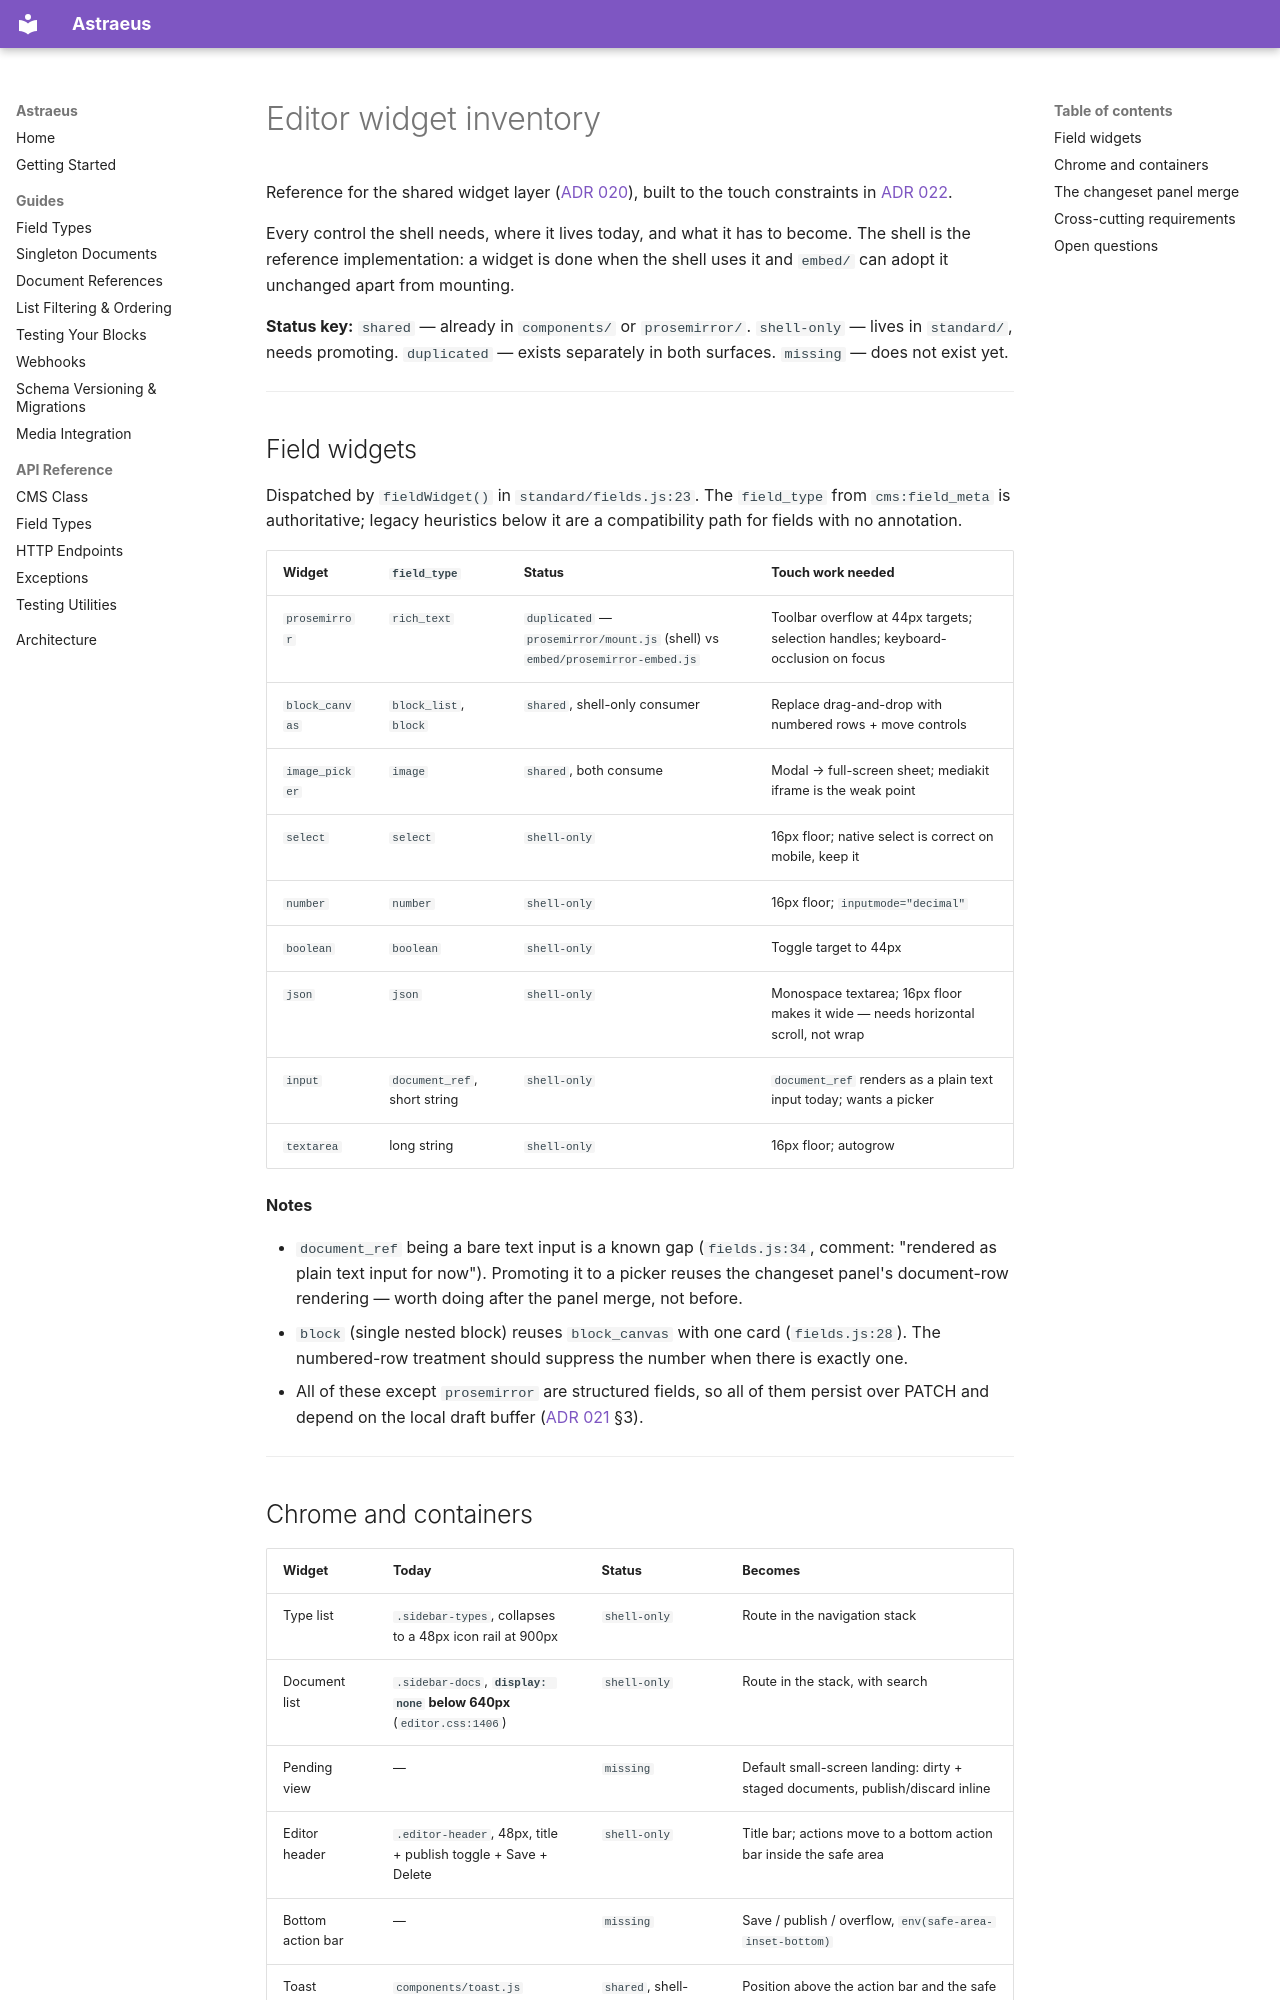

repository: ASneakyToast/astraeus · page: editor-widgets/index.html · generator: mkdocs

# Editor widget inventory

Reference for the shared widget layer ([ADR 020](decisions/020-shared-widget-layer.md)), built
to the touch constraints in [ADR 022](decisions/022-touch-as-base-case.md).

Every control the shell needs, where it lives today, and what it has to become. The shell is the
reference implementation: a widget is done when the shell uses it and `embed/` can adopt it
unchanged apart from mounting.

**Status key:** `shared` — already in `components/` or `prosemirror/`. `shell-only` — lives in
`standard/`, needs promoting. `duplicated` — exists separately in both surfaces. `missing` —
does not exist yet.

---

## Field widgets

Dispatched by `fieldWidget()` in `standard/fields.js:23`. The `field_type` from
`cms:field_meta` is authoritative; legacy heuristics below it are a compatibility path for
fields with no annotation.

| Widget | `field_type` | Status | Touch work needed |
|---|---|---|---|
| `prosemirror` | `rich_text` | `duplicated` — `prosemirror/mount.js` (shell) vs `embed/prosemirror-embed.js` | Toolbar overflow at 44px targets; selection handles; keyboard-occlusion on focus |
| `block_canvas` | `block_list`, `block` | `shared`, shell-only consumer | Replace drag-and-drop with numbered rows + move controls |
| `image_picker` | `image` | `shared`, both consume | Modal → full-screen sheet; mediakit iframe is the weak point |
| `select` | `select` | `shell-only` | 16px floor; native select is correct on mobile, keep it |
| `number` | `number` | `shell-only` | 16px floor; `inputmode="decimal"` |
| `boolean` | `boolean` | `shell-only` | Toggle target to 44px |
| `json` | `json` | `shell-only` | Monospace textarea; 16px floor makes it wide — needs horizontal scroll, not wrap |
| `input` | `document_ref`, short string | `shell-only` | `document_ref` renders as a plain text input today; wants a picker |
| `textarea` | long string | `shell-only` | 16px floor; autogrow |

**Notes**

- `document_ref` being a bare text input is a known gap (`fields.js:34`, comment: "rendered as
  plain text input for now"). Promoting it to a picker reuses the changeset panel's document-row
  rendering — worth doing after the panel merge, not before.
- `block` (single nested block) reuses `block_canvas` with one card (`fields.js:28`). The
  numbered-row treatment should suppress the number when there is exactly one.
- All of these except `prosemirror` are structured fields, so all of them persist over PATCH and
  depend on the local draft buffer ([ADR 021](decisions/021-editing-transport-and-durability.md) §3).

---
